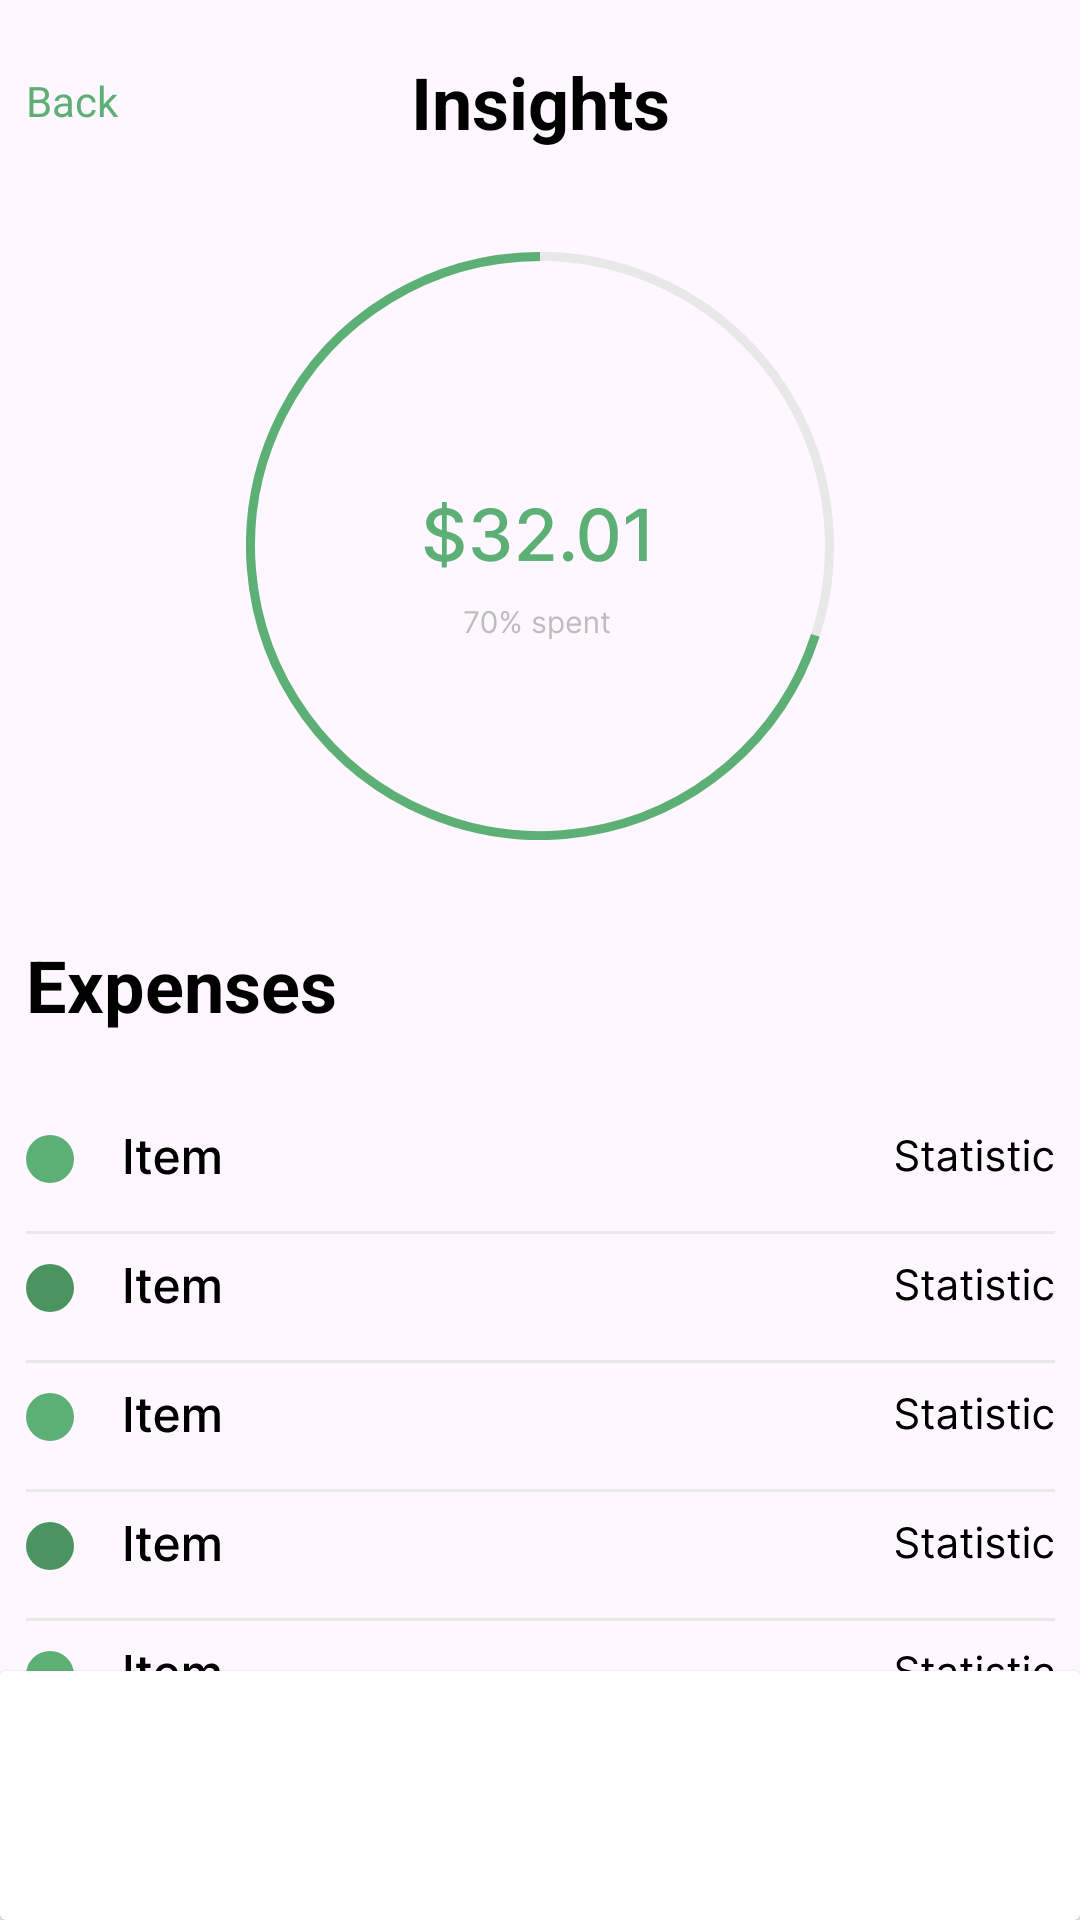

Layout XML and referenced resources for this Android screen:
<!-- AndroidManifest.xml: application theme Theme.FigmaProject -->
<!-- res/layout/activity_insights.xml -->
<?xml version="1.0" encoding="utf-8"?>
<androidx.constraintlayout.widget.ConstraintLayout xmlns:android="http://schemas.android.com/apk/res/android"
    xmlns:app="http://schemas.android.com/apk/res-auto"
    xmlns:tools="http://schemas.android.com/tools"
    android:id="@+id/main"
    android:layout_width="match_parent"
    android:layout_height="match_parent"
    tools:context=".FeedActivity">

    <androidx.constraintlayout.widget.ConstraintLayout
        android:layout_width="wrap_content"
        android:layout_height="wrap_content"
        android:layout_marginTop="32dp"
        app:layout_constraintEnd_toEndOf="parent"
        app:layout_constraintStart_toStartOf="parent"
        app:layout_constraintTop_toBottomOf="@+id/imageView33">

        <TextView
            android:id="@+id/textView15"
            android:layout_width="343dp"
            android:layout_height="wrap_content"
            android:text="Expenses"
            android:textColor="@color/black"
            android:textSize="24sp"
            android:textStyle="bold"
            app:layout_constraintStart_toStartOf="parent"
            app:layout_constraintTop_toTopOf="parent" />

        <ImageView
            android:id="@+id/imageView6"
            android:layout_width="wrap_content"
            android:layout_height="wrap_content"
            android:layout_marginTop="32dp"
            app:layout_constraintEnd_toEndOf="parent"
            app:layout_constraintStart_toStartOf="parent"
            app:layout_constraintTop_toBottomOf="@+id/textView15"
            app:srcCompat="@drawable/graph_result" />

        <ImageView
            android:id="@+id/imageView8"
            android:layout_width="wrap_content"
            android:layout_height="wrap_content"
            android:layout_marginTop="8dp"
            app:layout_constraintEnd_toEndOf="parent"
            app:layout_constraintStart_toStartOf="parent"
            app:layout_constraintTop_toBottomOf="@+id/imageView6"
            app:srcCompat="@drawable/graph_result2" />

        <ImageView
            android:id="@+id/imageView9"
            android:layout_width="wrap_content"
            android:layout_height="wrap_content"
            android:layout_marginTop="8dp"
            app:layout_constraintEnd_toEndOf="parent"
            app:layout_constraintStart_toStartOf="parent"
            app:layout_constraintTop_toBottomOf="@+id/imageView8"
            app:srcCompat="@drawable/graph_result" />

        <ImageView
            android:id="@+id/imageView10"
            android:layout_width="wrap_content"
            android:layout_height="wrap_content"
            android:layout_marginTop="8dp"
            app:layout_constraintEnd_toEndOf="parent"
            app:layout_constraintStart_toStartOf="parent"
            app:layout_constraintTop_toBottomOf="@+id/imageView9"
            app:srcCompat="@drawable/graph_result2" />

        <ImageView
            android:id="@+id/imageView11"
            android:layout_width="wrap_content"
            android:layout_height="wrap_content"
            android:layout_marginTop="8dp"
            app:layout_constraintEnd_toEndOf="parent"
            app:layout_constraintStart_toStartOf="parent"
            app:layout_constraintTop_toBottomOf="@+id/imageView10"
            app:srcCompat="@drawable/graph_result" />

        <ImageView
            android:id="@+id/imageView12"
            android:layout_width="wrap_content"
            android:layout_height="wrap_content"
            android:layout_marginTop="8dp"
            app:layout_constraintEnd_toEndOf="parent"
            app:layout_constraintStart_toStartOf="parent"
            app:layout_constraintTop_toBottomOf="@+id/imageView11"
            app:srcCompat="@drawable/graph_result2" />

    </androidx.constraintlayout.widget.ConstraintLayout>

    <RelativeLayout
        android:id="@+id/relativeLayout"
        android:layout_width="343dp"
        android:layout_height="36dp"
        android:layout_marginStart="16dp"
        android:layout_marginTop="16dp"
        android:layout_marginEnd="16dp"
        app:layout_constraintEnd_toEndOf="parent"
        app:layout_constraintStart_toStartOf="parent"
        app:layout_constraintTop_toTopOf="parent">

        <TextView
            android:id="@+id/txtBack"
            android:layout_width="43dp"
            android:layout_height="19dp"
            android:layout_alignParentStart="true"
            android:layout_alignParentTop="true"
            android:layout_alignParentBottom="true"
            android:layout_marginStart="0dp"
            android:layout_marginTop="8dp"
            android:layout_marginBottom="9dp"
            android:text="Back"
            android:textColor="#5DB075" />

        <TextView
            android:id="@+id/textView3"
            android:layout_width="113dp"
            android:layout_height="36dp"
            android:layout_alignParentStart="true"
            android:layout_alignParentEnd="true"
            android:gravity="center"
            android:text="Insights"
            android:textColor="@color/black"
            android:textSize="24sp"
            android:textStyle="bold" />

    </RelativeLayout>

    <ImageView
        android:id="@+id/imageView33"
        android:layout_width="wrap_content"
        android:layout_height="wrap_content"
        android:layout_marginTop="32dp"
        app:layout_constraintEnd_toEndOf="parent"
        app:layout_constraintStart_toStartOf="parent"
        app:layout_constraintTop_toBottomOf="@+id/relativeLayout"
        app:srcCompat="@drawable/circular_graph" />

    <androidx.cardview.widget.CardView
        android:layout_width="0dp"
        android:layout_height="83dp"
        app:layout_constraintBottom_toBottomOf="parent"
        app:layout_constraintEnd_toEndOf="parent"
        app:layout_constraintHorizontal_bias="0.0"
        app:layout_constraintStart_toStartOf="parent" >

        <androidx.constraintlayout.widget.ConstraintLayout
            android:layout_width="match_parent"
            android:layout_height="match_parent">

            <ImageView
                android:id="@+id/bNi5"
                android:layout_width="40dp"
                android:layout_height="40dp"
                android:layout_marginStart="32dp"
                app:layout_constraintBottom_toBottomOf="parent"
                app:layout_constraintStart_toEndOf="@+id/bNi4"
                app:layout_constraintTop_toTopOf="parent"
                app:srcCompat="@drawable/rectangle_10" />

            <ImageView
                android:id="@+id/bNi4"
                android:layout_width="40dp"
                android:layout_height="40dp"
                android:layout_marginStart="32dp"
                app:layout_constraintBottom_toBottomOf="parent"
                app:layout_constraintStart_toEndOf="@+id/bNi3"
                app:layout_constraintTop_toTopOf="parent"
                app:srcCompat="@drawable/rectangle_10" />

            <ImageView
                android:id="@+id/bNi3"
                android:layout_width="40dp"
                android:layout_height="40dp"
                app:layout_constraintBottom_toBottomOf="parent"
                app:layout_constraintEnd_toEndOf="parent"
                app:layout_constraintStart_toStartOf="parent"
                app:layout_constraintTop_toTopOf="parent"
                app:srcCompat="@drawable/rectangle_10" />

            <ImageView
                android:id="@+id/bNi2"
                android:layout_width="40dp"
                android:layout_height="40dp"
                android:layout_marginEnd="32dp"
                app:layout_constraintBottom_toBottomOf="parent"
                app:layout_constraintEnd_toStartOf="@+id/bNi3"
                app:layout_constraintTop_toTopOf="parent"
                app:srcCompat="@drawable/rectangle_10" />

            <ImageView
                android:id="@+id/bNi1"
                android:layout_width="40dp"
                android:layout_height="40dp"
                android:layout_marginEnd="32dp"
                app:layout_constraintBottom_toBottomOf="parent"
                app:layout_constraintEnd_toStartOf="@+id/bNi2"
                app:layout_constraintTop_toTopOf="parent"
                app:srcCompat="@drawable/rectangle_9" />
        </androidx.constraintlayout.widget.ConstraintLayout>
    </androidx.cardview.widget.CardView>



</androidx.constraintlayout.widget.ConstraintLayout>
<!-- resources referenced by this layout -->
<resources>
  <!-- drawable circular_graph: vector/xml drawable (drawable, 5952 chars, omitted) -->
  <!-- drawable graph_result: vector/xml drawable (drawable, 4456 chars, omitted) -->
  <!-- drawable graph_result2: vector/xml drawable (drawable, 4456 chars, omitted) -->
  <style name="Theme.FigmaProject" parent="Base.Theme.FigmaProject" />
  <style name="Base.Theme.FigmaProject" parent="Theme.Material3.DayNight.NoActionBar">
          
          
      </style>
  <!-- not gathered from this repository: default colours our renderer supplied (Android Studio template values) -->
  <color name="black">#FF000000</color>
</resources>
